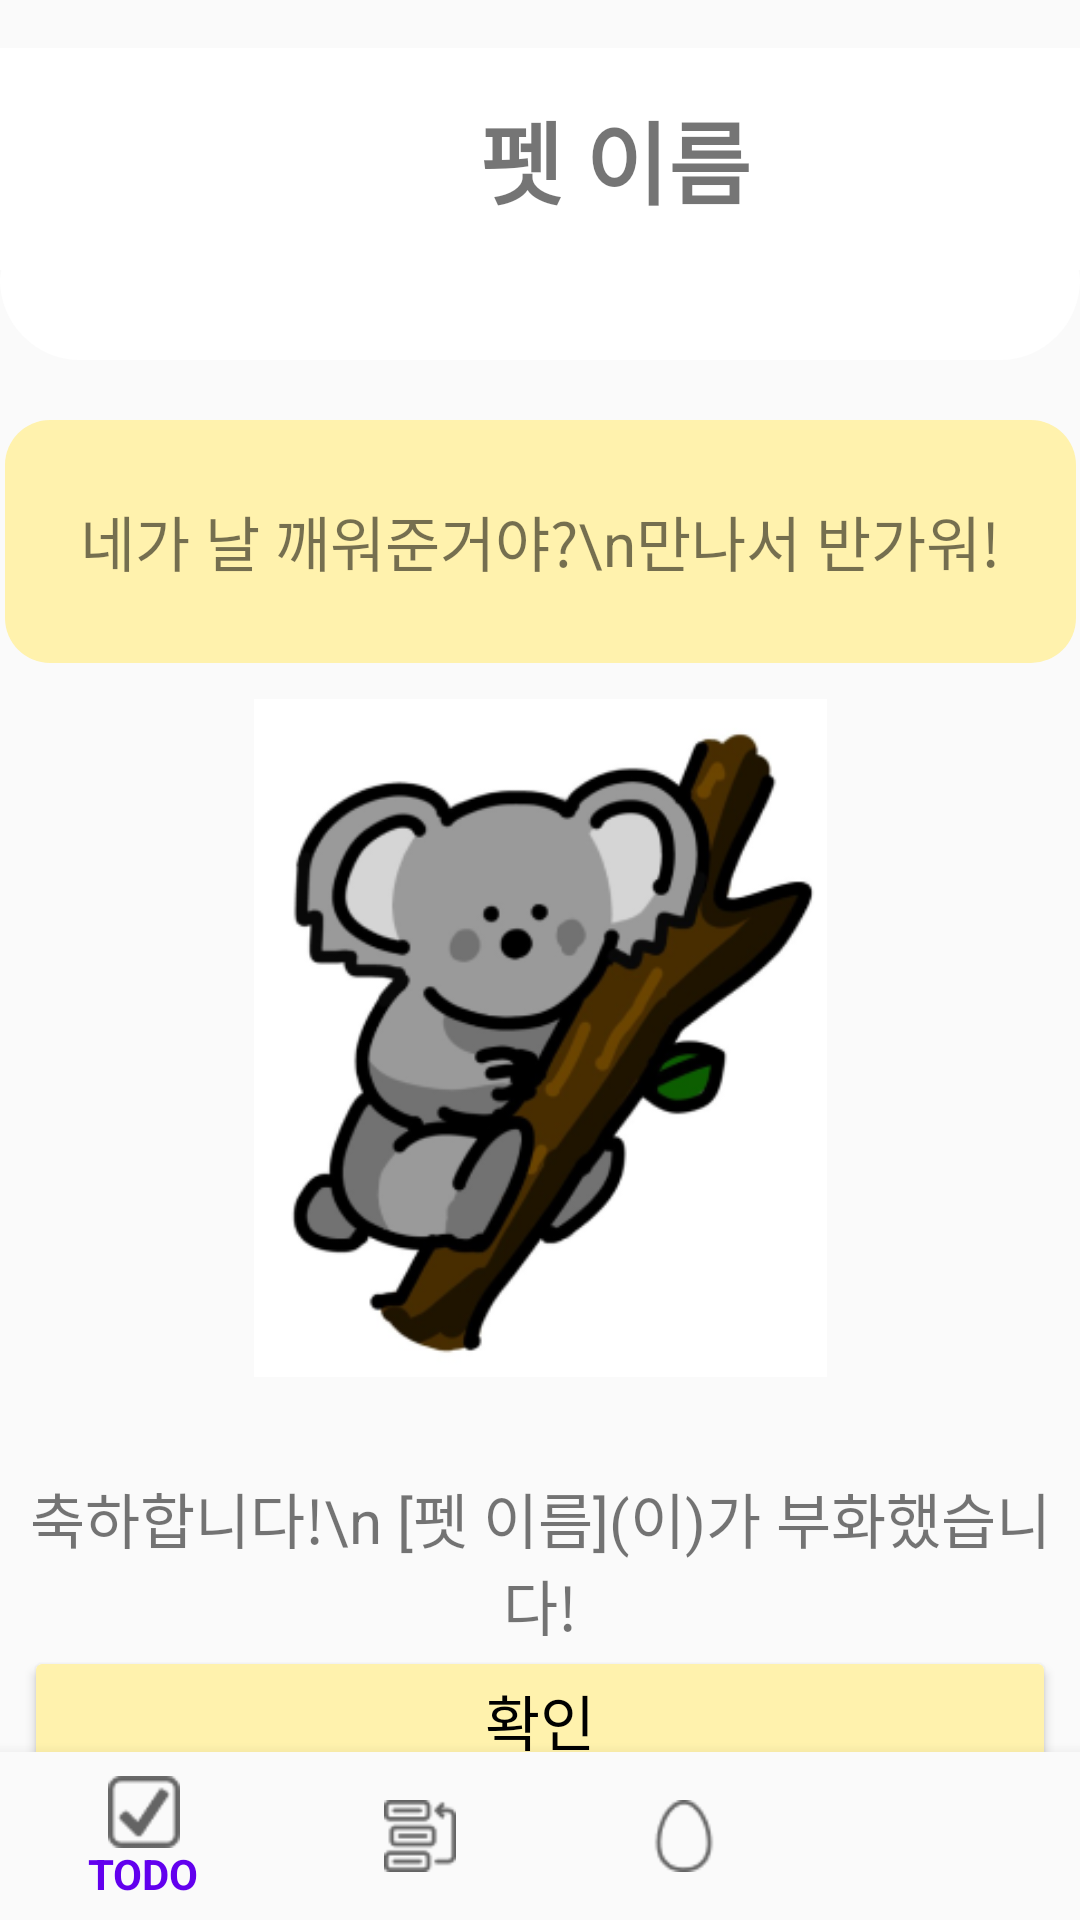

Android layout source for this screen:
<!-- AndroidManifest.xml: application theme Theme.Eggward -->
<!-- res/layout/activity_egg_breed_result.xml -->
<?xml version="1.0" encoding="utf-8"?>
<androidx.constraintlayout.widget.ConstraintLayout xmlns:android="http://schemas.android.com/apk/res/android"
    xmlns:app="http://schemas.android.com/apk/res-auto"
    xmlns:tools="http://schemas.android.com/tools"
    android:layout_width="match_parent"
    android:layout_height="match_parent"
    tools:context=".EggBreeding.EggBreedResultActivity">

    <TextView
        android:id="@+id/eggBox"
        android:layout_width="match_parent"
        android:layout_height="40dp"
        android:layout_marginTop="80dp"
        android:background="@drawable/white_rounded_box"
        android:clickable="false"
        app:layout_constraintTop_toTopOf="parent"
        tools:layout_editor_absoluteX="0dp" />

    <TextView
        android:id="@+id/eggName"
        android:layout_width="410dp"
        android:layout_height="74dp"
        android:layout_marginTop="16dp"
        android:background="@drawable/white_title_box"
        android:gravity="center"
        android:text="펫 이름"
        android:textAlignment="center"
        android:textAllCaps="false"
        android:textSize="30sp"
        android:textStyle="bold"
        app:layout_constraintEnd_toEndOf="parent"
        app:layout_constraintHorizontal_bias="0.0"
        app:layout_constraintStart_toStartOf="parent"
        app:layout_constraintTop_toTopOf="parent" />

    <TextView
        android:id="@+id/egg_textbox"
        android:layout_width="357dp"
        android:layout_height="81dp"
        android:layout_marginTop="20dp"
        android:background="@drawable/egg_textbox_yellow"
        android:gravity="center"
        android:text="네가 날 깨워준거야?\n만나서 반가워!"
        android:textAlignment="center"
        android:textSize="20sp"
        app:layout_constraintEnd_toEndOf="parent"
        app:layout_constraintStart_toStartOf="parent"
        app:layout_constraintTop_toBottomOf="@+id/eggBox" />

    <ImageView
        android:id="@+id/egg_imageView"
        android:layout_width="241dp"
        android:layout_height="226dp"
        android:layout_marginTop="12dp"
        app:layout_constraintEnd_toEndOf="parent"
        app:layout_constraintStart_toStartOf="parent"
        app:layout_constraintTop_toBottomOf="@+id/egg_textbox"
        app:srcCompat="@drawable/pet_choala" />

    <TextView
        android:id="@+id/egg_petMsg"
        android:layout_width="357dp"
        android:layout_height="81dp"
        android:layout_marginTop="360dp"
        android:gravity="center"
        android:text="축하합니다!\n [펫 이름](이)가 부화했습니다!"
        android:textAlignment="center"
        android:textSize="20sp"
        app:layout_constraintEnd_toEndOf="parent"
        app:layout_constraintStart_toStartOf="parent"
        app:layout_constraintTop_toBottomOf="@+id/eggBox" />

    <Button
        android:id="@+id/egg_confirmbutton"
        android:layout_width="344dp"
        android:layout_height="48dp"
        android:backgroundTint="#FFF2AD"
        android:gravity="center"
        android:text="확인"
        android:textColor="@color/black"
        android:textAlignment="center"
        android:textSize="20sp"
        app:layout_constraintBottom_toTopOf="@+id/navigationView"
        app:layout_constraintEnd_toEndOf="parent"
        app:layout_constraintStart_toStartOf="parent"
        app:layout_constraintTop_toBottomOf="@+id/egg_petMsg" />

    <com.google.android.material.bottomnavigation.BottomNavigationView
        android:id="@+id/navigationView"
        android:layout_width="0dp"
        android:layout_height="wrap_content"
        android:layout_marginStart="0dp"
        android:layout_marginEnd="0dp"
        android:background="?android:attr/windowBackground"
        app:itemIconTint="@drawable/nav_menu_selector"
        app:itemTextColor="@drawable/nav_menu_selector"
        app:layout_constraintBottom_toBottomOf="parent"
        app:layout_constraintLeft_toLeftOf="parent"
        app:layout_constraintRight_toRightOf="parent"
        app:menu="@menu/bottom_nav_menu">
    </com.google.android.material.bottomnavigation.BottomNavigationView>

</androidx.constraintlayout.widget.ConstraintLayout>
<!-- resources referenced by this layout -->
<resources>
  <!-- drawable egg_textbox_yellow (drawable) -->
  <?xml version="1.0" encoding="utf-8"?>
  <shape xmlns:android="http://schemas.android.com/apk/res/android"
      android:padding="10dp"
      android:shape="rectangle">
      
      <solid android:color="#FFF2AD" />
      
      <corners
          android:topLeftRadius="15dp"
          android:topRightRadius="15dp"
          android:bottomLeftRadius="15dp"
          android:bottomRightRadius="15dp"/>
      
      <stroke
          android:width="0dp"
          android:color="#FFF2AD" />
  </shape>
  <!-- drawable pet_choala: png bitmap (drawable, 43216 bytes) -->
  <!-- drawable white_rounded_box (drawable) -->
  <?xml version="1.0" encoding="utf-8"?>
  <shape xmlns:android="http://schemas.android.com/apk/res/android"
      xmlns:app="http://schemas.android.com/apk/res-auto"
      android:padding="10dp"
      app:backgroundTint="@null"
      android:shape="rectangle">
      
      <solid android:color="@color/white" />
      
      <corners
          android:topLeftRadius="15dp"
          android:topRightRadius="15dp"
          android:bottomLeftRadius="30dp"
          android:bottomRightRadius="30dp"/>
      
  </shape>
  <!-- drawable white_title_box (drawable) -->
  <?xml version="1.0" encoding="utf-8"?>
  <shape xmlns:android="http://schemas.android.com/apk/res/android"
      android:shape="rectangle">
      
      <solid android:color="@color/white" />
      
      <stroke
          android:width="0dp"
          android:color="#FFFF" />
  </shape>
  <style name="Theme.Eggward" parent="Theme.AppCompat.Light">
          
          <item name="colorPrimary">@color/purple_500</item>
          <item name="colorPrimaryVariant">@color/purple_700</item>
          <item name="colorOnPrimary">@color/white</item>
          
          <item name="colorSecondary">@color/teal_200</item>
          <item name="colorSecondaryVariant">@color/teal_700</item>
          <item name="colorOnSecondary">@color/black</item>
          
          <item name="android:statusBarColor" tools:targetApi="l">?attr/colorPrimaryVariant</item>
          
          <item name="windowActionBar">false</item>
          <item name="windowNoTitle">true</item>
          <item name="android:windowTranslucentStatus">true</item>
          <item name="android:windowTranslucentNavigation">true</item>
      </style>
  <!-- not gathered from this repository: default colours our renderer supplied (Android Studio template values) -->
  <color name="purple_500">#FF6200EE</color>
  <color name="purple_700">#FF3700B3</color>
  <color name="teal_200">#FF03DAC5</color>
  <color name="teal_700">#FF018786</color>
  <color name="black">#FF000000</color>
  <color name="white">#FFFFFFFF</color>
</resources>
